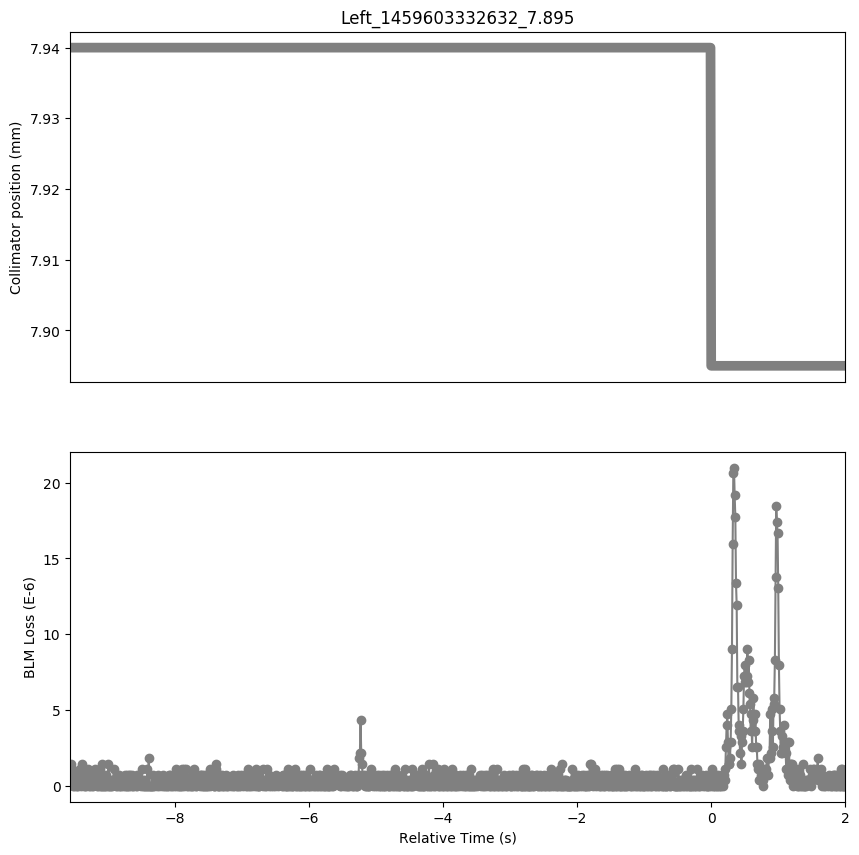

The file beside this chart, header and first rows:
Timestamp, position, BLMTI.04R5.B2I10_TCTPH.4R5.B2
1459603323080, 7.94, 3.6200000000000004e-07
1459603323090, 7.94, 1.4480000000000002e-06
1459603323100, 7.94, 3.6200000000000004e-07
1459603323110, 7.94, 1.0859999999999999e-06
1459603323120, 7.94, 0.0
1459603323130, 7.94, 7.240000000000001e-07
1459603323140, 7.94, 0.0
1459603323150, 7.94, 7.240000000000001e-07
1459603323160, 7.94, 0.0
1459603323170, 7.94, 3.6200000000000004e-07
1459603323180, 7.94, 0.0
1459603323190, 7.94, 3.6200000000000004e-07
1459603323200, 7.94, 0.0
1459603323210, 7.94, 3.6200000000000004e-07
1459603323220, 7.94, 3.6200000000000004e-07
1459603323230, 7.94, 1.0859999999999999e-06
1459603323240, 7.94, 0.0
1459603323250, 7.94, 1.4480000000000002e-06
1459603323260, 7.94, 7.240000000000001e-07
1459603323270, 7.94, 1.0859999999999999e-06
1459603323280, 7.94, 0.0
1459603323290, 7.94, 1.0859999999999999e-06
1459603323300, 7.94, 0.0
1459603323310, 7.94, 7.240000000000001e-07
1459603323320, 7.94, 0.0
1459603323330, 7.94, 7.240000000000001e-07
1459603323340, 7.94, 7.240000000000001e-07
1459603323350, 7.94, 1.0859999999999999e-06
1459603323360, 7.94, 0.0
1459603323370, 7.94, 3.6200000000000004e-07
1459603323380, 7.94, 0.0
1459603323390, 7.94, 3.6200000000000004e-07
1459603323400, 7.94, 0.0
1459603323410, 7.94, 7.240000000000001e-07
1459603323420, 7.94, 0.0
1459603323430, 7.94, 3.6200000000000004e-07
1459603323440, 7.94, 3.6200000000000004e-07
1459603323450, 7.94, 1.0859999999999999e-06
1459603323460, 7.94, 3.6200000000000004e-07
1459603323470, 7.94, 7.240000000000001e-07
1459603323480, 7.94, 0.0
1459603323490, 7.94, 0.0
1459603323500, 7.94, 3.6200000000000004e-07
1459603323510, 7.94, 3.6200000000000004e-07
1459603323520, 7.94, 0.0
1459603323530, 7.94, 1.0859999999999999e-06
1459603323540, 7.94, 0.0
1459603323550, 7.94, 1.4480000000000002e-06
1459603323560, 7.94, 0.0
1459603323570, 7.94, 0.0
1459603323580, 7.94, 0.0
1459603323590, 7.94, 3.6200000000000004e-07
1459603323600, 7.94, 0.0
1459603323610, 7.94, 7.240000000000001e-07
1459603323620, 7.94, 0.0
1459603323630, 7.94, 3.6200000000000004e-07
1459603323640, 7.94, 0.0
1459603323650, 7.94, 1.4480000000000002e-06
1459603323660, 7.94, 0.0
1459603323670, 7.94, 0.0
... 1,097 more rows
